Run: headless pygame with SDL's dummy video driver; simulated clock (each Clock.tick advances the game by its frame time, no real sleeping); random seed 0; keys injected as events and as key.get_pressed() state; no mouse input.
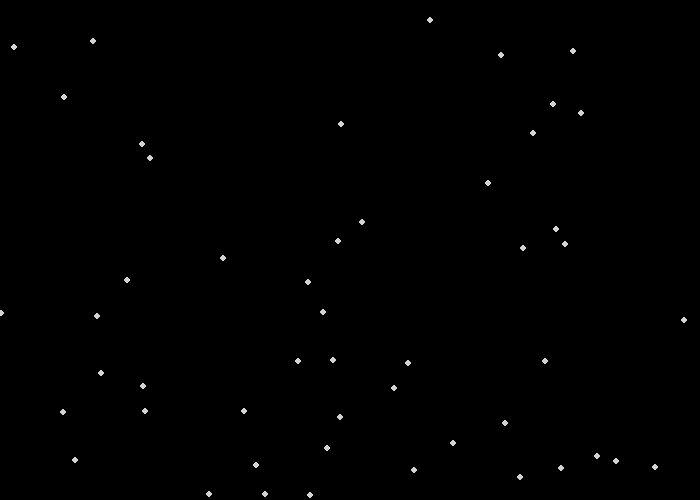
Frame 1 of 4 · flips 1–60 · no input
Frame 2 of 4 · flips 61–180 · tapped SPACE, RETURN · held RIGHT (→), D · screen unchanged from frame 1, image omitted
Frame 3 of 4 · flips 181–300 · held DOWN (↓), S · screen unchanged from frame 2, image omitted
Frame 4 of 4 · flips 301–420 · held LEFT (←), A, UP (↑), W · screen unchanged from frame 3, image omitted

The pygame program that drew these frames:

import pygame # import the Pygame library of functions
import random # for random numbers
pygame.init() # initialize the game engine
 
LIGHTGRAY = (211, 211, 211) # example
# (Red, Green, Blue) = (0-255, 0-255, 0-255)
# 0-255 is amount of color
# the amount of color is additive
# can also choose your own color
# parentheses of numbers (e.g., (211, 211, 211)) is called a tuple
BLACK = (0, 0, 0) # example

size = (700, 500) # (width, height) in pixels
screen = pygame.display.set_mode(size) # set screen size
done = False # define "done"
clock = pygame.time.Clock() # define "clock"
snowflakes = [] # define a list
i = int() # optional

pygame.display.set_caption("QUESTABOX's Cool Animation") # title, or choose your own

for i in range(0, 50): # for 50 snowflakes (i.e., each index between 0 and, but not including, 50)
    x = random.randrange(0, size[0]) # random number between 0 and, but not including, size[0]
    y = random.randrange(0, size[1]) # random number between 0 and, but not including, size[1]
    snowflakes.append((x, y)) # append center point

while not done: # meaning WHILE True, loop keeps window open
    for event in pygame.event.get(): # check for user input when open window
        if event.type == pygame.QUIT: # user clicked close button
            done = True # change "done" to exit WHILE loop on next loop, loop will not run WHILE False
    screen.fill(BLACK) # clear the screen
    # --- Drawing code
    # for center_point in snowflakes: # for each item in the list
    for i in range(0, len(snowflakes)): # for each index between 0 and, but not including, len(snowflakes)
        # pygame.draw.circle(screen, LIGHTGRAY, center_point, radius=3, width=0)
        pygame.draw.circle(screen, LIGHTGRAY, snowflakes[i], radius=3, width=0)
    # ----------------
    pygame.display.flip() # update the screen
    clock.tick(60) # maximum 60 frames per second (i.e., no more than 60 times through WHILE loop each second)
pygame.quit() # formality
